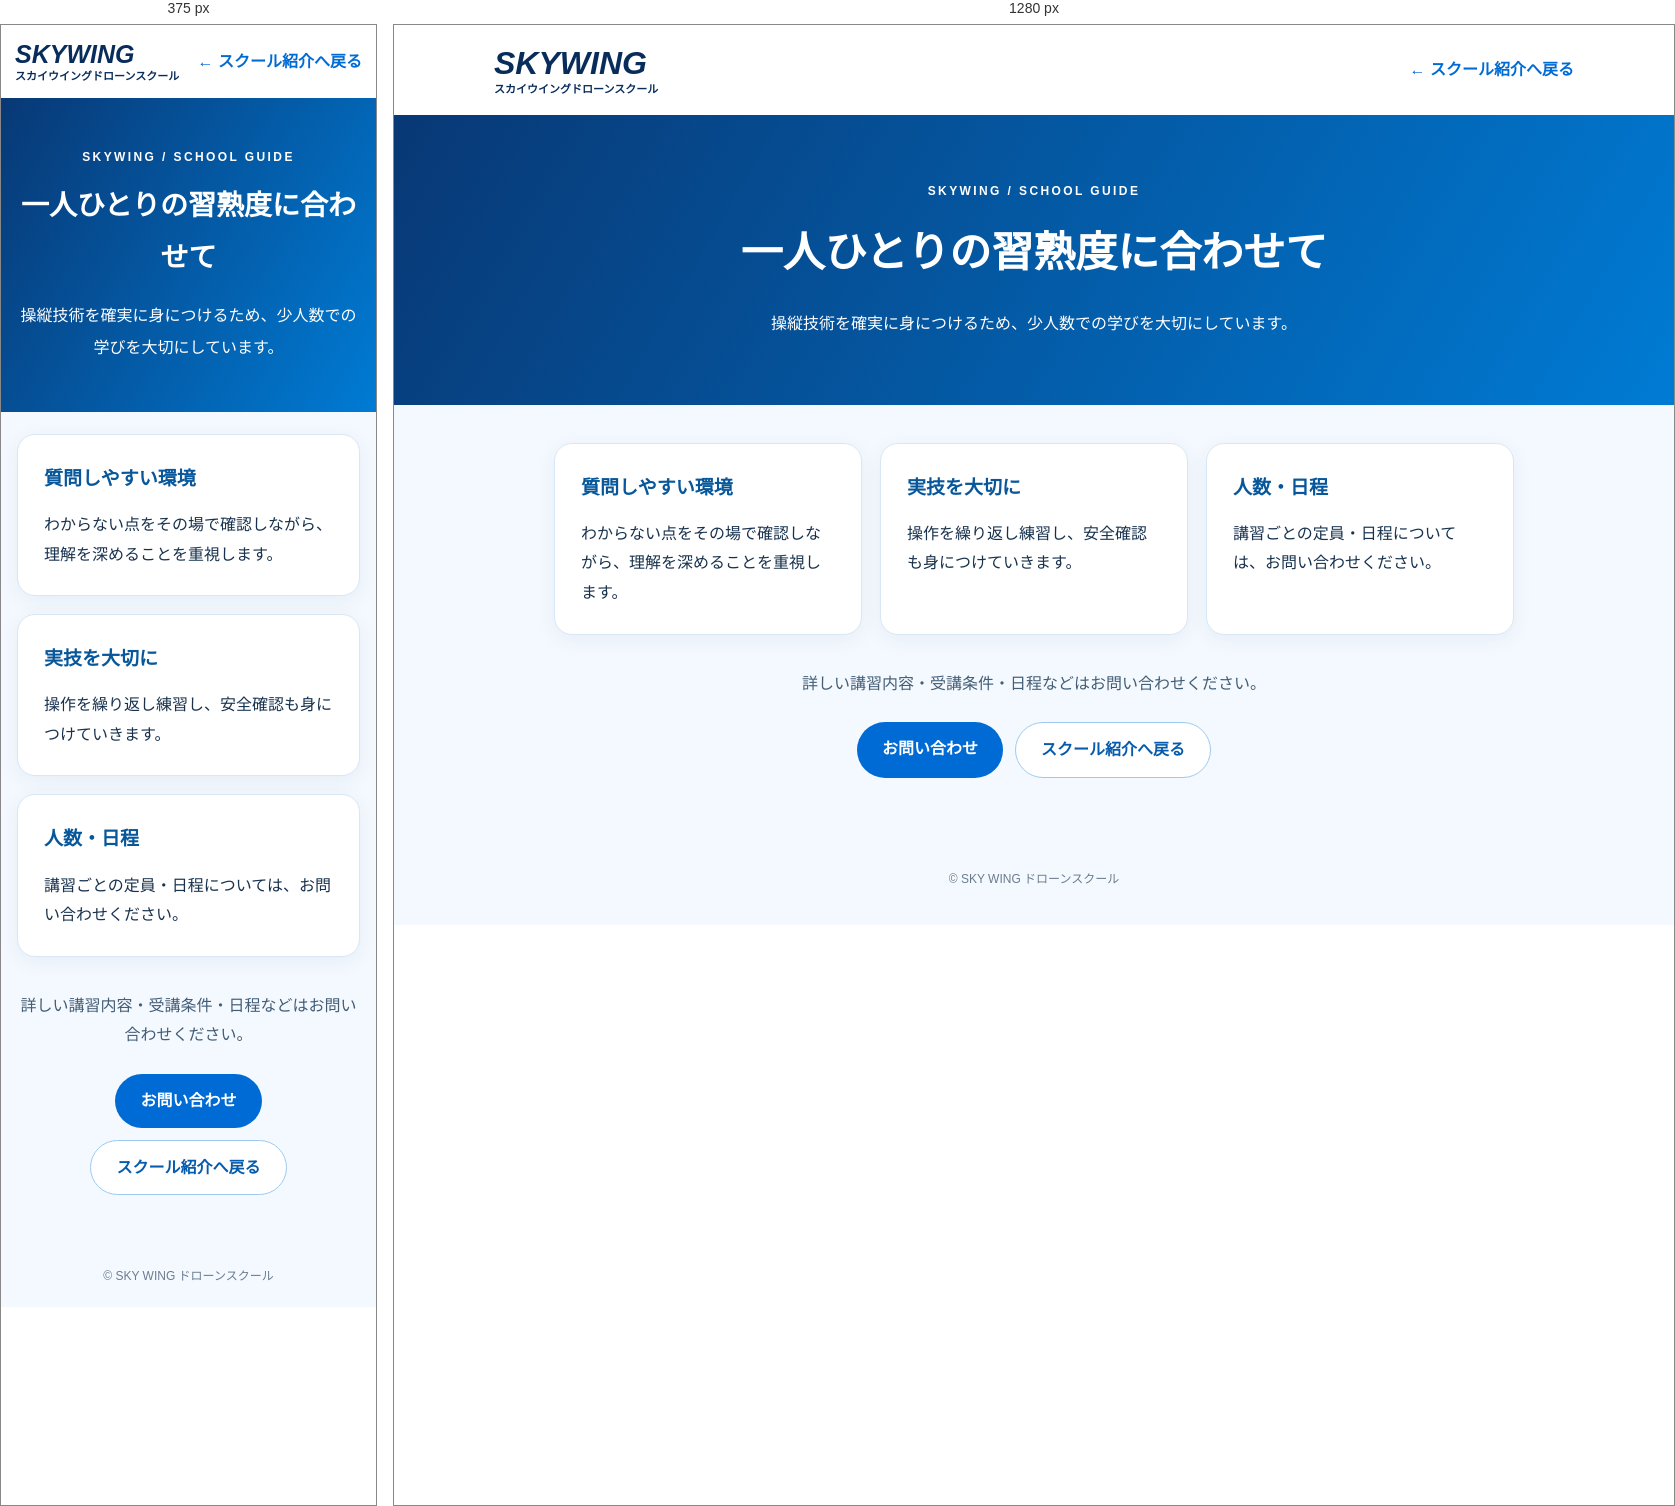
Rendered at 375 px and 1280 px, left to right.

<!-- file: small-group.html -->
<!doctype html><html lang="ja"><head><meta charset="utf-8"><meta name="viewport" content="width=device-width, initial-scale=1"><meta name="description" content="SKYWING スカイウイングドローンスクール・少人数制の詳細"><title>少人数制 | SKYWING ドローンスクール</title><style>
:root{--navy:#0b315f;--blue:#006bd5}*{box-sizing:border-box}html{scroll-behavior:smooth}body{margin:0;font-family:"Noto Sans JP","Hiragino Kaku Gothic ProN","Yu Gothic",sans-serif;color:#18324e;background:#f4f9ff;line-height:1.85}a{color:inherit}a:focus-visible{outline:3px solid #ffa629;outline-offset:3px}header{background:#fff;box-shadow:0 3px 14px #143d6015}.nav{max-width:1120px;margin:auto;display:flex;align-items:center;justify-content:space-between;gap:14px;padding:18px 20px}.brand{text-decoration:none;color:#092d5b;line-height:1.25}.brand strong{font-size:clamp(25px,4vw,32px);font-style:italic;display:block}.brand small{display:block;font-size:11px;font-weight:bold}.nav-back{text-decoration:none;color:#006bd5;font-weight:800}.hero{background:linear-gradient(120deg,#083875,#007bd4);color:#fff;text-align:center;padding:65px 20px}.hero .eyebrow{font-size:12px;letter-spacing:.2em;font-weight:800}h1{font-size:clamp(28px,5vw,42px);margin:12px 0 16px}.hero p{max-width:760px;margin:0 auto;line-height:2}main{max-width:1000px;padding:38px 20px 70px;margin:auto}.grid{display:grid;grid-template-columns:repeat(3,minmax(0,1fr));gap:18px}.detail-card{background:#fff;border:1px solid #d9e7f4;border-radius:18px;padding:26px;box-shadow:0 5px 20px #123f6210}.detail-card h2{font-size:19px;color:#07579a;margin:0 0 14px}.detail-card p{margin:0}.note{text-align:center;margin:34px auto 24px;color:#435d75}.actions{display:flex;flex-wrap:wrap;justify-content:center;gap:12px}.btn{display:inline-block;border-radius:40px;padding:12px 25px;text-decoration:none;font-weight:800;color:#fff;background:#006bd5}.btn.secondary{color:#075bac;background:#fff;border:1px solid #9ec9ee}footer{padding:20px;text-align:center;color:#6b7c8e;font-size:12px}@media(max-width:680px){.grid{grid-template-columns:1fr}.nav{padding:14px}.hero{padding:48px 18px}main{padding:22px 16px 50px}}
</style></head><body><header><div class="nav"><a class="brand" href="index.html"><strong>SKYWING</strong><small>スカイウイングドローンスクール</small></a><a class="nav-back" href="index.html#about">← スクール紹介へ戻る</a></div></header><section class="hero"><div class="eyebrow">SKYWING / SCHOOL GUIDE</div><h1>一人ひとりの習熟度に合わせて</h1><p>操縦技術を確実に身につけるため、少人数での学びを大切にしています。</p></section><main><div class="grid"><article class="detail-card"><h2>質問しやすい環境</h2><p>わからない点をその場で確認しながら、理解を深めることを重視します。</p></article><article class="detail-card"><h2>実技を大切に</h2><p>操作を繰り返し練習し、安全確認も身につけていきます。</p></article><article class="detail-card"><h2>人数・日程</h2><p>講習ごとの定員・日程については、お問い合わせください。</p></article></div><p class="note">詳しい講習内容・受講条件・日程などはお問い合わせください。</p><div class="actions"><a class="btn" href="index.html#contact">お問い合わせ</a><a class="btn secondary" href="index.html#about">スクール紹介へ戻る</a></div></main><footer>© SKY WING ドローンスクール</footer></body></html>